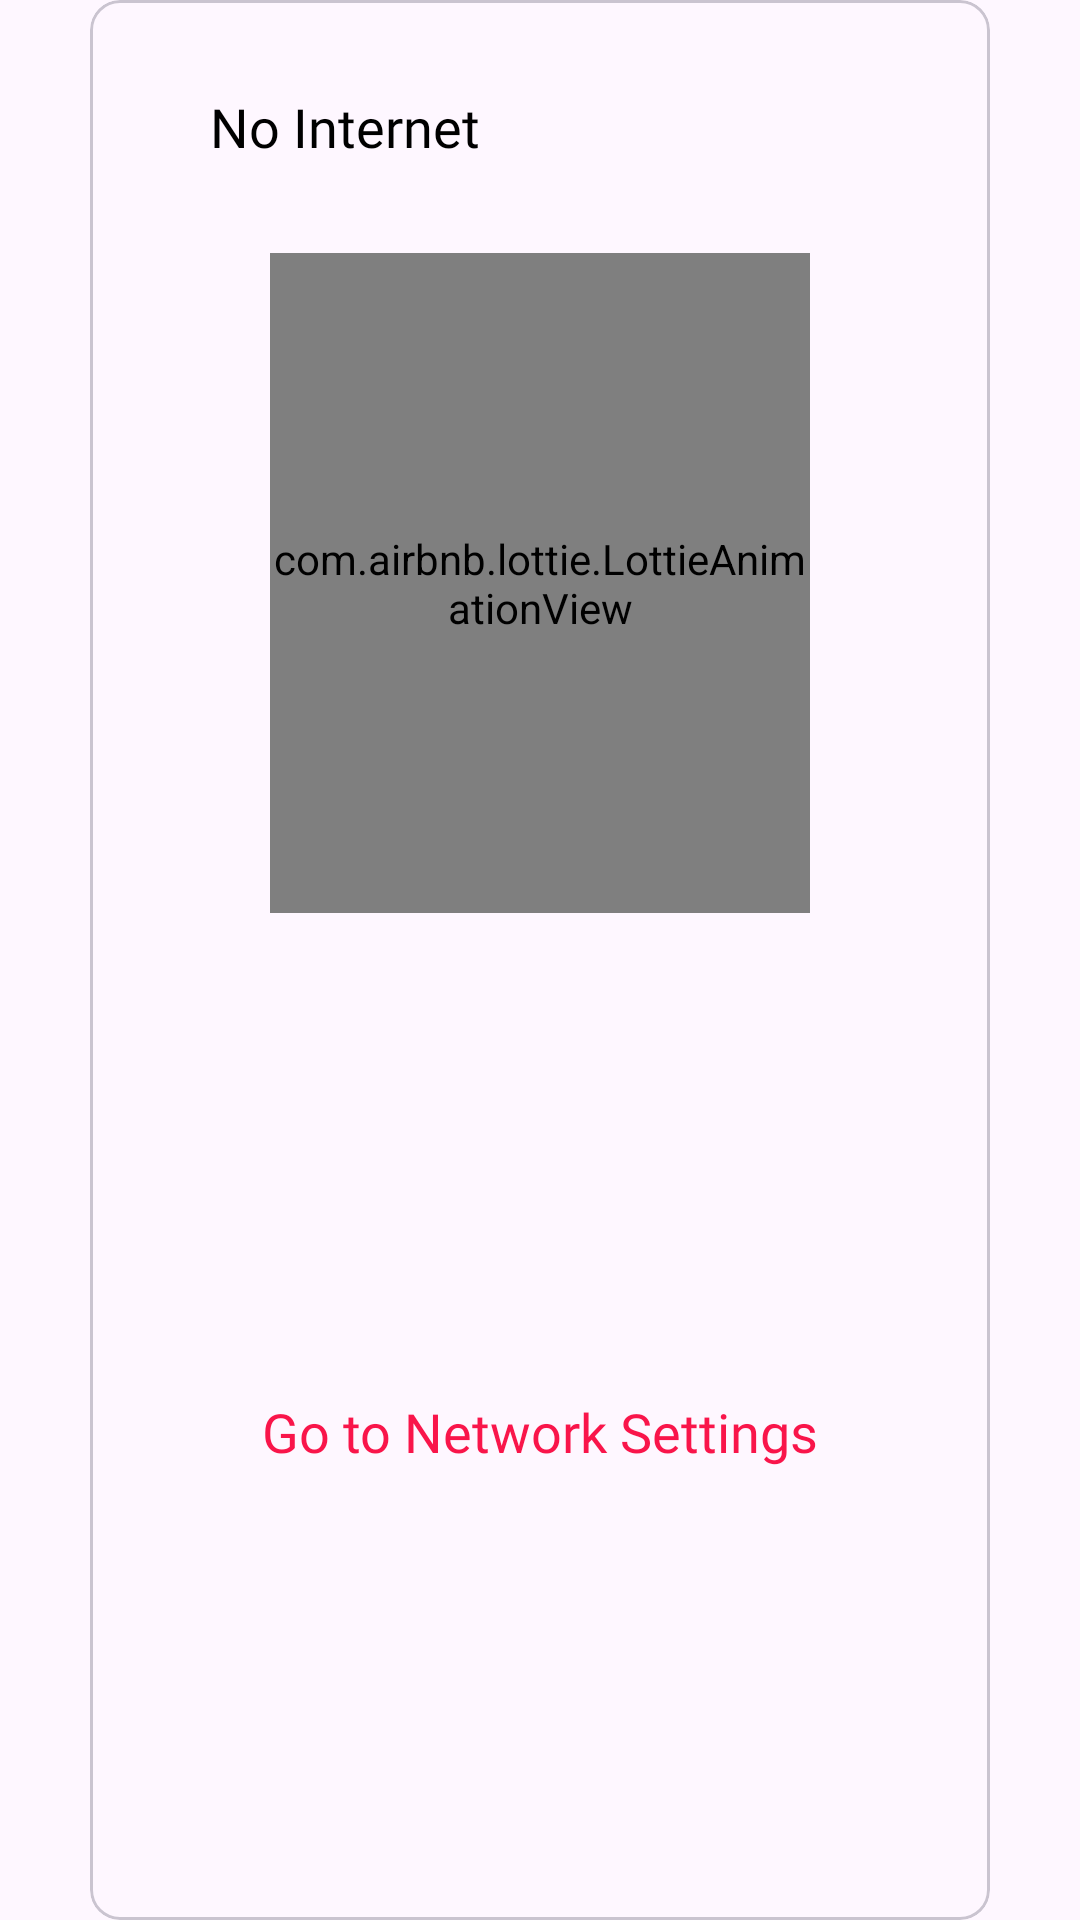

Produce the Android XML layout that renders to this screen, including the resource entries it uses.
<!-- AndroidManifest.xml: application theme Theme.Kravito -->
<!-- res/layout/custom_dialog_network.xml -->
<?xml version="1.0" encoding="utf-8"?>
<androidx.constraintlayout.widget.ConstraintLayout xmlns:android="http://schemas.android.com/apk/res/android"
    xmlns:app="http://schemas.android.com/apk/res-auto"
    android:layout_width="match_parent"
    android:layout_height="wrap_content"
    android:layout_gravity="center">

    <com.google.android.material.card.MaterialCardView
        android:layout_width="300dp"
        android:layout_height="match_parent"
        app:cardCornerRadius="10dp"
        app:layout_constraintStart_toStartOf="parent"
        app:layout_constraintEnd_toEndOf="parent"
        app:layout_constraintTop_toTopOf="parent"
        app:layout_constraintBottom_toBottomOf="parent">

        <androidx.constraintlayout.widget.ConstraintLayout
            android:layout_width="match_parent"
            android:layout_height="match_parent">

            <TextView
                android:id="@+id/no_network_title"
                android:layout_width="wrap_content"
                android:layout_height="wrap_content"
                android:layout_marginStart="40dp"
                android:layout_marginTop="30dp"
                android:fontFamily="@font/text_font_bold"
                android:gravity="center"
                android:text="@string/no_internet"
                android:textColor="@color/black"
                android:textSize="18sp"
                app:layout_constraintStart_toStartOf="parent"
                app:layout_constraintTop_toTopOf="parent" />


            <com.airbnb.lottie.LottieAnimationView
                android:id="@+id/no_network_icon"
                android:layout_width="180dp"
                android:layout_height="220dp"
                app:lottie_rawRes="@raw/no_internet"
                app:lottie_autoPlay="true"
                app:lottie_loop="true"
                app:layout_constraintEnd_toEndOf="parent"
                app:layout_constraintStart_toStartOf="parent"
                app:layout_constraintTop_toBottomOf="@id/no_network_title"
                android:layout_marginTop="30dp"/>

            <TextView
                android:id="@+id/go_settings_tv"
                android:layout_width="wrap_content"
                android:layout_height="wrap_content"
                android:layout_marginTop="40dp"
                android:layout_marginBottom="30dp"
                android:fontFamily="@font/text_font_bold"
                android:gravity="center"
                android:text="@string/go_to_network_settings"
                android:textColor="@color/pink"
                android:textSize="18sp"
                app:layout_constraintBottom_toBottomOf="parent"
                app:layout_constraintEnd_toEndOf="parent"
                app:layout_constraintStart_toStartOf="parent"
                app:layout_constraintTop_toBottomOf="@id/no_network_icon" />

        </androidx.constraintlayout.widget.ConstraintLayout>

    </com.google.android.material.card.MaterialCardView>

</androidx.constraintlayout.widget.ConstraintLayout>
<!-- resources referenced by this layout -->
<resources>
  <color name="black">#FF000000</color>
  <color name="pink">#f9154a</color>
  <string name="go_to_network_settings">Go to Network Settings</string>
  <string name="no_internet">No Internet</string>
  <style name="Theme.Kravito" parent="Base.Theme.Kravito" />
  <style name="Base.Theme.Kravito" parent="Theme.Material3.DayNight.NoActionBar">
          
          
          <item name="android:windowLightStatusBar">true</item>
          <item name="android:statusBarColor">@color/white</item>
      </style>
  <color name="white">#FFFFFFFF</color>
</resources>
